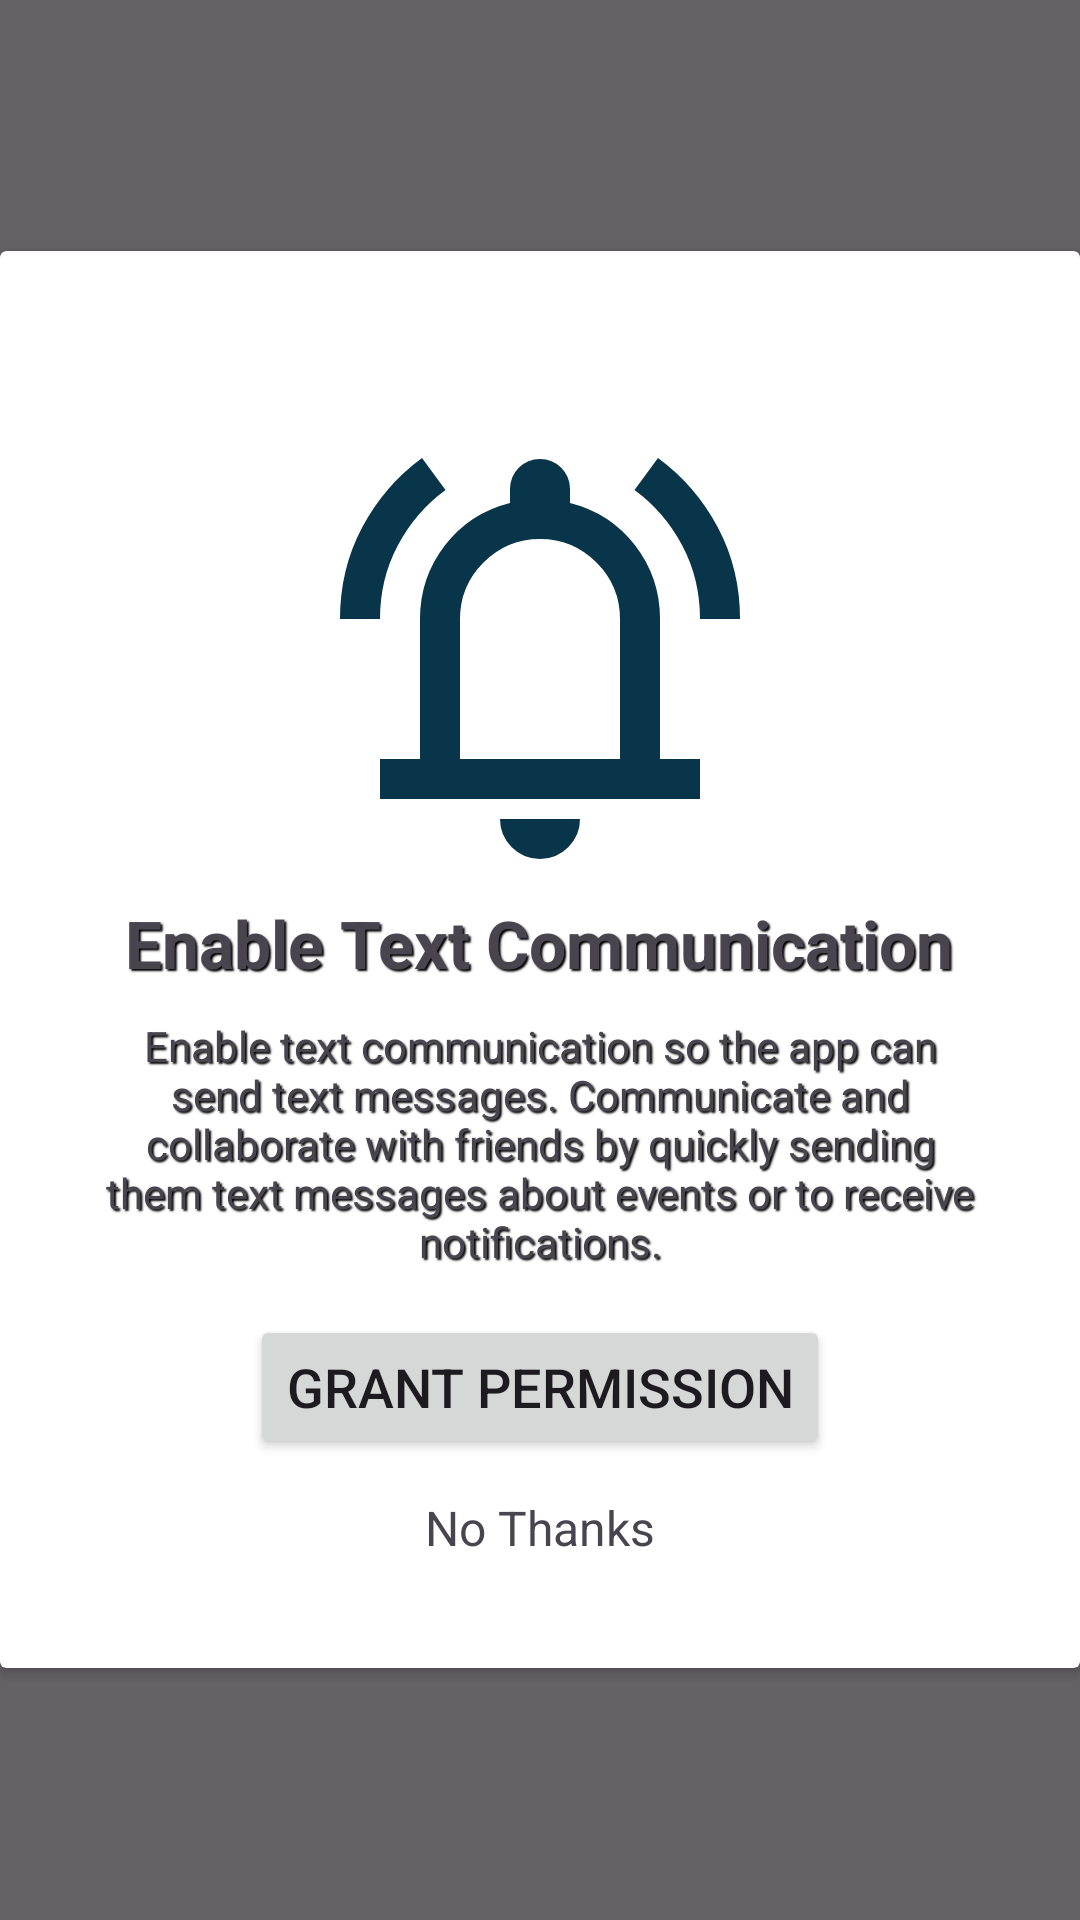

Layout XML and referenced resources for this Android screen:
<!-- AndroidManifest.xml: application theme Theme.EventTracker -->
<!-- res/layout/request_permission_layout.xml -->
<?xml version="1.0" encoding="utf-8"?>
<LinearLayout xmlns:android="http://schemas.android.com/apk/res/android"
    android:layout_width="match_parent"
    android:layout_height="match_parent"
    android:orientation="vertical"
    android:gravity="center"
    android:background="@color/black_transparent">

    <androidx.cardview.widget.CardView
        android:layout_width="wrap_content"
        android:layout_height="wrap_content">

        <LinearLayout
            android:layout_width="match_parent"
            android:layout_height="wrap_content"
            android:orientation="vertical"
            android:layout_marginTop="40dp"
            android:layout_marginBottom="20dp"
            android:padding="16dp"
            android:gravity="center">

        <ImageView
                android:id="@+id/permissionImage"
                android:layout_width="wrap_content"
                android:layout_height="wrap_content"
                android:contentDescription="@string/request_image"
                android:src="@drawable/pic_notifications_active"/>

            <TextView
                android:id="@+id/permissionTitle"
                android:layout_width="wrap_content"
                android:layout_height="wrap_content"
                android:textSize="22sp"
                android:textStyle="bold"
                android:text="@string/enable_text_notifications"
                android:shadowColor="@color/black"
                android:gravity="center"
                android:shadowDx="2"
                android:shadowDy="2"
                android:shadowRadius="1"/>

            <TextView
                android:id="@+id/permissionDescription"
                android:layout_width="wrap_content"
                android:layout_height="wrap_content"
                android:layout_margin="10dp"
                android:textSize="14sp"
                android:gravity="center"
                android:text="@string/enable_text_notifications_descriptions"
                android:shadowColor="@color/black"
                android:shadowDx="2"
                android:shadowDy="2"
                android:shadowRadius="1"/>

            <Button
                android:id="@+id/grantPermissionButton"
                android:layout_width="wrap_content"
                android:layout_height="wrap_content"
                android:layout_marginTop="5dp"
                android:textSize="18sp"
                android:text="@string/grant_permission" />

            <TextView
                android:id="@+id/denyPermissionButton"
                android:layout_width="wrap_content"
                android:layout_height="wrap_content"
                android:layout_marginTop="12dp"
                android:textSize="16sp"
                android:text="@string/no_thanks" />
        </LinearLayout>
    </androidx.cardview.widget.CardView>

</LinearLayout>
<!-- resources referenced by this layout -->
<resources>
  <color name="black">#FF000000</color>
  <color name="black_transparent">#99000000</color>
  <!-- drawable pic_notifications_active (drawable) -->
  <vector xmlns:android="http://schemas.android.com/apk/res/android" android:height="160dp" android:viewportHeight="960" android:viewportWidth="960" android:width="160dp">
        
      <path android:fillColor="#FF083549" android:pathData="M80,400q0,-100 44.5,-183.5T244,78l47,64q-60,44 -95.5,111T160,400L80,400ZM800,400q0,-80 -35.5,-147T669,142l47,-64q75,55 119.5,138.5T880,400h-80ZM160,760v-80h80v-280q0,-83 50,-147.5T420,168v-28q0,-25 17.5,-42.5T480,80q25,0 42.5,17.5T540,140v28q80,20 130,84.5T720,400v280h80v80L160,760ZM480,460ZM480,880q-33,0 -56.5,-23.5T400,800h160q0,33 -23.5,56.5T480,880ZM320,680h320v-280q0,-66 -47,-113t-113,-47q-66,0 -113,47t-47,113v280Z"/>
      
  </vector>
  <string name="enable_text_notifications">Enable Text Communication</string>
  <string name="enable_text_notifications_descriptions">Enable text communication so the app can send text messages. Communicate and collaborate with friends by quickly sending them text messages about events or to receive notifications.</string>
  <string name="grant_permission">Grant Permission</string>
  <string name="no_thanks">No Thanks</string>
  <string name="request_image">image pertaining to request</string>
  <style name="Theme.EventTracker" parent="Base.Theme.EventTracker" />
  <style name="Base.Theme.EventTracker" parent="Theme.Material3.DayNight.NoActionBar">
          
  
          <item name="colorPrimary">@color/light_blue</item>
          <item name="colorPrimaryDark">@color/lighter_blue</item>
          <item name="colorAccent">@color/light_blue</item>
          <item name="colorControlHighlight">@color/light_blue</item>
          <item name="colorOnPrimary">@color/white</item>
  
      </style>
  <color name="light_blue">#4A7AB7</color>
  <color name="lighter_blue">#335A8F</color>
  <color name="white">#FFFFFFFF</color>
</resources>
